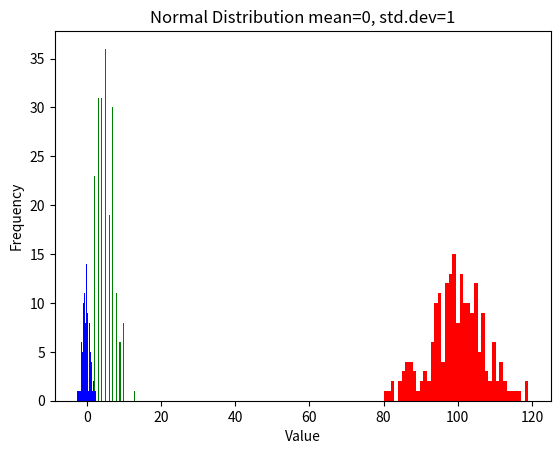

Reproduce this figure in Python.
### 4.use a random number generator to make histograms of popular probability distributions.
###  use the numpy and matplotlib packages. choose THREE from the list below and store your resulting code in your github repo.
import numpy as np
import matplotlib.pyplot as plot
print("yes")

#Binomial distribution
random_bin_nums = np.random.binomial(n=200, p=.5, size=200) 
plot.hist(random_bin_nums, bins=40, color='r')
plot.xlabel('Value')
plot.ylabel('Frequency')
plot.title("Binomial Distribution n=200, p=.5")
plot.show()

#Poisson distribution
random_poisson_nums = np.random.poisson(lam=5, size=200)
plot.hist(random_poisson_nums, bins=40, color='g')
plot.title("Possion Distribution lambda=5")
plot.xlabel('Value')
plot.ylabel('Frequency')
plot.show()

#Normal distribution
random_norm_nums = np.random.normal(loc=0, scale=1, size=200)
plot.hist(random_norm_nums, bins=40, color='b')
plot.xlabel('Value')
plot.ylabel('Frequency')
plot.title("Normal Distribution mean=0, std.dev=1")
plot.show()


